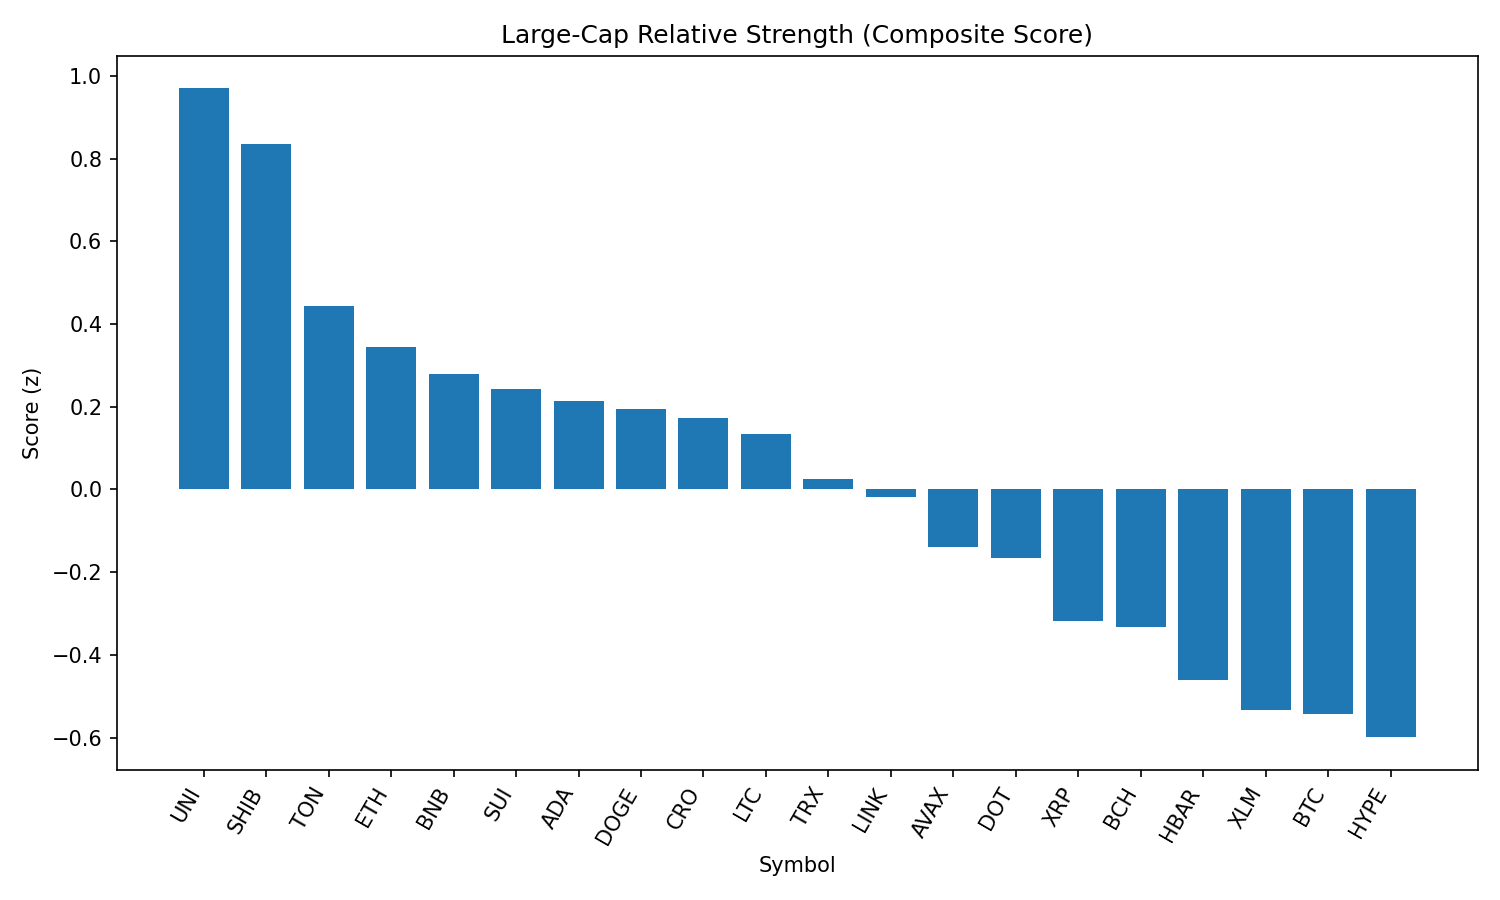

Values plotted in this chart, from the file beside it:
rank, name, symbol, price, pct_1h, pct_24h, pct_7d, pct_1h_vs_btc, pct_24h_vs_btc, pct_7d_vs_btc, market_cap_rank, market_cap, volume_usd, score
1, Uniswap, UNI, 9.78, 0.5522, 0.9819, -13.09, 0.6142, 2.83, -6.452, 34, 5869923319, 344444536, 0.9695
2, Shiba Inu, SHIB, 1.241e-05, 0.3383, 0.9793, -6.575, 0.4003, 2.828, 0.06063, 30, 7313830438, 292329690, 0.8353
3, Toncoin, TON, 3.1, 0.2729, 0.1589, -9.06, 0.3349, 2.007, -2.425, 29, 7952728873, 186761131, 0.4425
4, Ethereum, ETH, 4392, 0.06522, 0.2186, -7.514, 0.1272, 2.067, -0.8789, 2, 530170231264, 37030493998, 0.3442
5, BNB, BNB, 860.3, 0.07339, 0.05972, -3.395, 0.1354, 1.908, 3.241, 5, 119751850406, 1402837695, 0.2792
6, Sui, SUI, 3.33, 0.5195, -0.8887, -12.07, 0.5815, 0.9598, -5.437, 19, 11695310301, 1443880184, 0.2425
7, Cardano, ADA, 0.8339, -0.1493, 0.5841, -10.36, -0.08733, 2.433, -3.723, 11, 30499209296, 1641299062, 0.2138
8, Dogecoin, DOGE, 0.2163, -0.1672, 0.5457, -9.136, -0.1052, 2.394, -2.501, 9, 32603527696, 2226639831, 0.1954
9, Cronos, CRO, 0.2988, -1.715, 1.704, 93.06, -1.653, 3.552, 99.69, 23, 10030023378, 689117750, 0.1725
10, Litecoin, LTC, 110.6, -0.01172, 0.03381, -9.512, 0.05027, 1.882, -2.877, 27, 8428973599, 560721504, 0.135
11, TRON, TRX, 0.3396, 0.06162, -0.5211, -5.979, 0.1236, 1.327, 0.6561, 10, 32153500158, 1091896681, 0.02422
12, Chainlink, LINK, 23.39, 0.2921, -1.071, -10.58, 0.354, 0.7774, -3.944, 13, 15901380308, 1485648383, -0.01789
13, Avalanche, AVAX, 23.83, 0.2327, -1.352, -6.314, 0.2947, 0.497, 0.3213, 22, 10070626266, 708272022, -0.14
14, Polkadot, DOT, 3.8, -0.007781, -0.7899, -8.549, 0.05421, 1.059, -1.913, 35, 5788246530, 359379671, -0.1651
15, XRP, XRP, 2.83, 0.07334, -1.447, -7.306, 0.1353, 0.4018, -0.6711, 3, 168162129130, 6727884948, -0.3175
16, Bitcoin Cash, BCH, 532.1, 0.1755, -1.626, -10.2, 0.2375, 0.223, -3.569, 21, 10606821873, 262829891, -0.3319
17, Hedera, HBAR, 0.2278, -0.1938, -1.078, -10.57, -0.1318, 0.77, -3.939, 24, 9668378340, 292546271, -0.4608
18, Stellar, XLM, 0.3611, -0.02391, -1.59, -14.02, 0.03808, 0.2589, -7.388, 20, 11330551489, 376174940, -0.5328
19, Bitcoin, BTC, 108225, -0.06199, -1.849, -6.635, 0.0, 0.0, 0.0, 1, 2155148309150, 52117720410, -0.5421
20, Hyperliquid, HYPE, 44.07, -0.2714, -1.527, 0.5185, -0.2094, 0.3213, 7.154, 17, 11925791758, 333326514, -0.5991
21, Solana, SOL, 205.1, -0.2757, -2.079, -1.218, -0.2137, -0.2306, 5.418, 6, 110983031385, 11811303267, -0.8064
